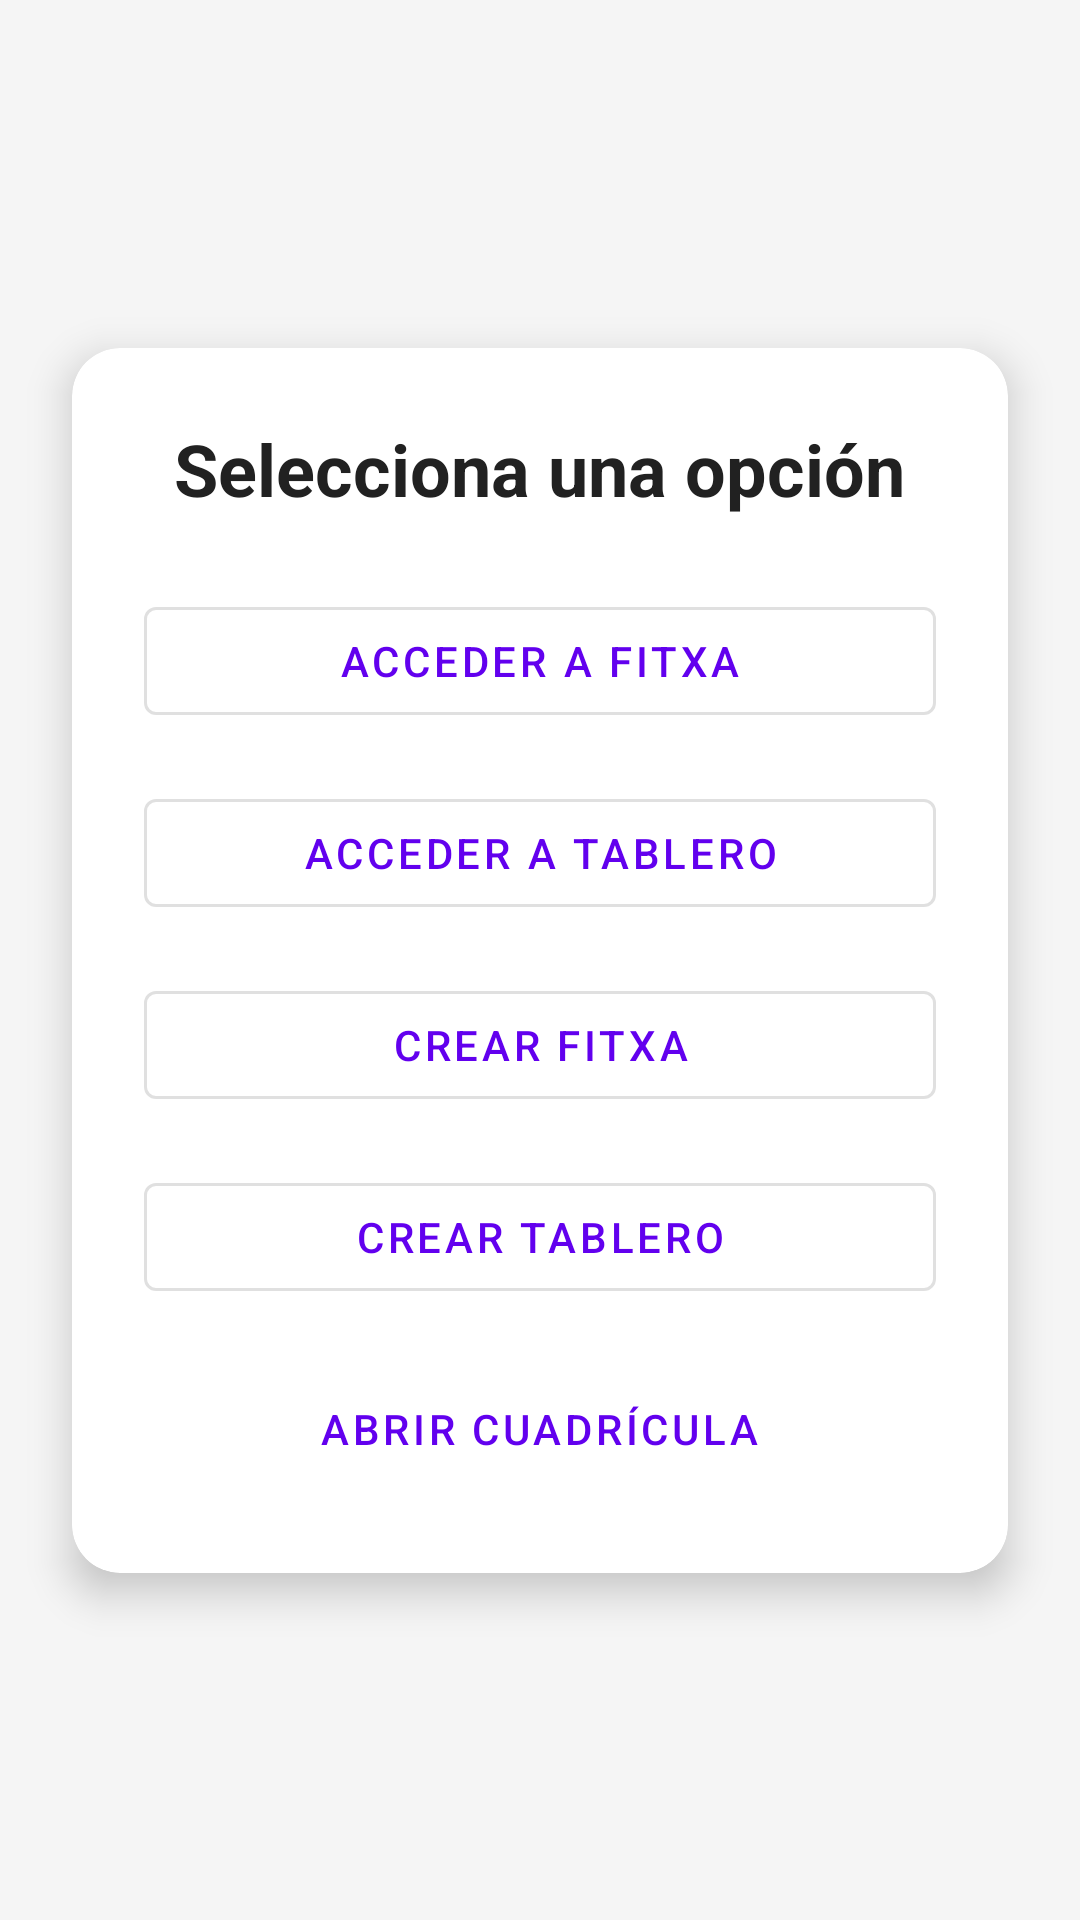

Produce the Android XML layout that renders to this screen, including the resource entries it uses.
<!-- AndroidManifest.xml: application theme Theme.TableroRoll -->
<!-- res/layout/fragment_home.xml -->
<?xml version="1.0" encoding="utf-8"?>
<androidx.constraintlayout.widget.ConstraintLayout
    xmlns:android="http://schemas.android.com/apk/res/android"
    xmlns:app="http://schemas.android.com/apk/res-auto"
    xmlns:tools="http://schemas.android.com/tools"
    android:layout_width="match_parent"
    android:layout_height="match_parent"
    android:background="@color/background"
    tools:context=".ui.home.HomeFragment">

    <androidx.cardview.widget.CardView
        android:layout_width="0dp"
        android:layout_height="wrap_content"
        android:layout_margin="24dp"
        app:cardCornerRadius="16dp"
        app:cardElevation="8dp"
        app:layout_constraintTop_toTopOf="parent"
        app:layout_constraintBottom_toBottomOf="parent"
        app:layout_constraintStart_toStartOf="parent"
        app:layout_constraintEnd_toEndOf="parent">

        <LinearLayout
            android:layout_width="match_parent"
            android:layout_height="wrap_content"
            android:orientation="vertical"
            android:padding="24dp"
            android:gravity="center_horizontal">

            
            <TextView
                android:id="@+id/title"
                android:layout_width="wrap_content"
                android:layout_height="wrap_content"
                android:text="@string/seleccionar_opcion"
                android:textSize="24sp"
                android:textStyle="bold"
                android:textColor="@color/primaryText"
                android:layout_marginBottom="24dp"
                android:gravity="center" />

            
            <com.google.android.material.button.MaterialButton
                android:id="@+id/btnAccederFitxa"
                style="@style/Widget.MaterialComponents.Button.OutlinedButton"
                android:layout_width="match_parent"
                android:layout_height="wrap_content"
                android:text="Acceder a Fitxa"
                android:layout_marginBottom="16dp" />

            <com.google.android.material.button.MaterialButton
                android:id="@+id/btnAccederTablero"
                style="@style/Widget.MaterialComponents.Button.OutlinedButton"
                android:layout_width="match_parent"
                android:layout_height="wrap_content"
                android:text="@string/acceder_tablero"
                android:layout_marginBottom="16dp" />

            <com.google.android.material.button.MaterialButton
                android:id="@+id/btnCrearFitxa"
                style="@style/Widget.MaterialComponents.Button.OutlinedButton"
                android:layout_width="match_parent"
                android:layout_height="wrap_content"
                android:text="@string/crear_fitxa"
                android:layout_marginBottom="16dp" />

            <com.google.android.material.button.MaterialButton
                android:id="@+id/btnCrearTablero"
                style="@style/Widget.MaterialComponents.Button.OutlinedButton"
                android:layout_width="match_parent"
                android:layout_height="wrap_content"
                android:text="@string/crear_tablero"
                android:layout_marginBottom="16dp" />

            <com.google.android.material.button.MaterialButton
                android:id="@+id/btnOpenGrid"
                style="@style/Widget.MaterialComponents.Button.TextButton"
                android:layout_width="wrap_content"
                android:layout_height="wrap_content"
                android:text="Abrir Cuadrícula" />
        </LinearLayout>
    </androidx.cardview.widget.CardView>

</androidx.constraintlayout.widget.ConstraintLayout>
<!-- resources referenced by this layout -->
<resources>
  <color name="background">#F5F5F5</color>
  <color name="primaryText">#212121</color>
  <string name="acceder_tablero">Acceder a Tablero</string>
  <string name="crear_fitxa">Crear Fitxa</string>
  <string name="crear_tablero">Crear Tablero</string>
  <string name="seleccionar_opcion">Selecciona una opción</string>
  <style name="Theme.TableroRoll" parent="Theme.MaterialComponents.DayNight.DarkActionBar">
          
          <item name="colorPrimary">@color/purple_500</item>
          <item name="colorPrimaryVariant">@color/purple_700</item>
          <item name="colorOnPrimary">@color/white</item>
          
          <item name="colorSecondary">@color/teal_200</item>
          <item name="colorSecondaryVariant">@color/teal_700</item>
          <item name="colorOnSecondary">@color/black</item>
          
          <item name="android:statusBarColor">?attr/colorPrimaryVariant</item>
          
      </style>
  <color name="purple_500">#FF6200EE</color>
  <color name="purple_700">#FF3700B3</color>
  <color name="white">#FFFFFFFF</color>
  <color name="teal_200">#FF03DAC5</color>
  <color name="teal_700">#FF018786</color>
  <color name="black">#FF000000</color>
</resources>
